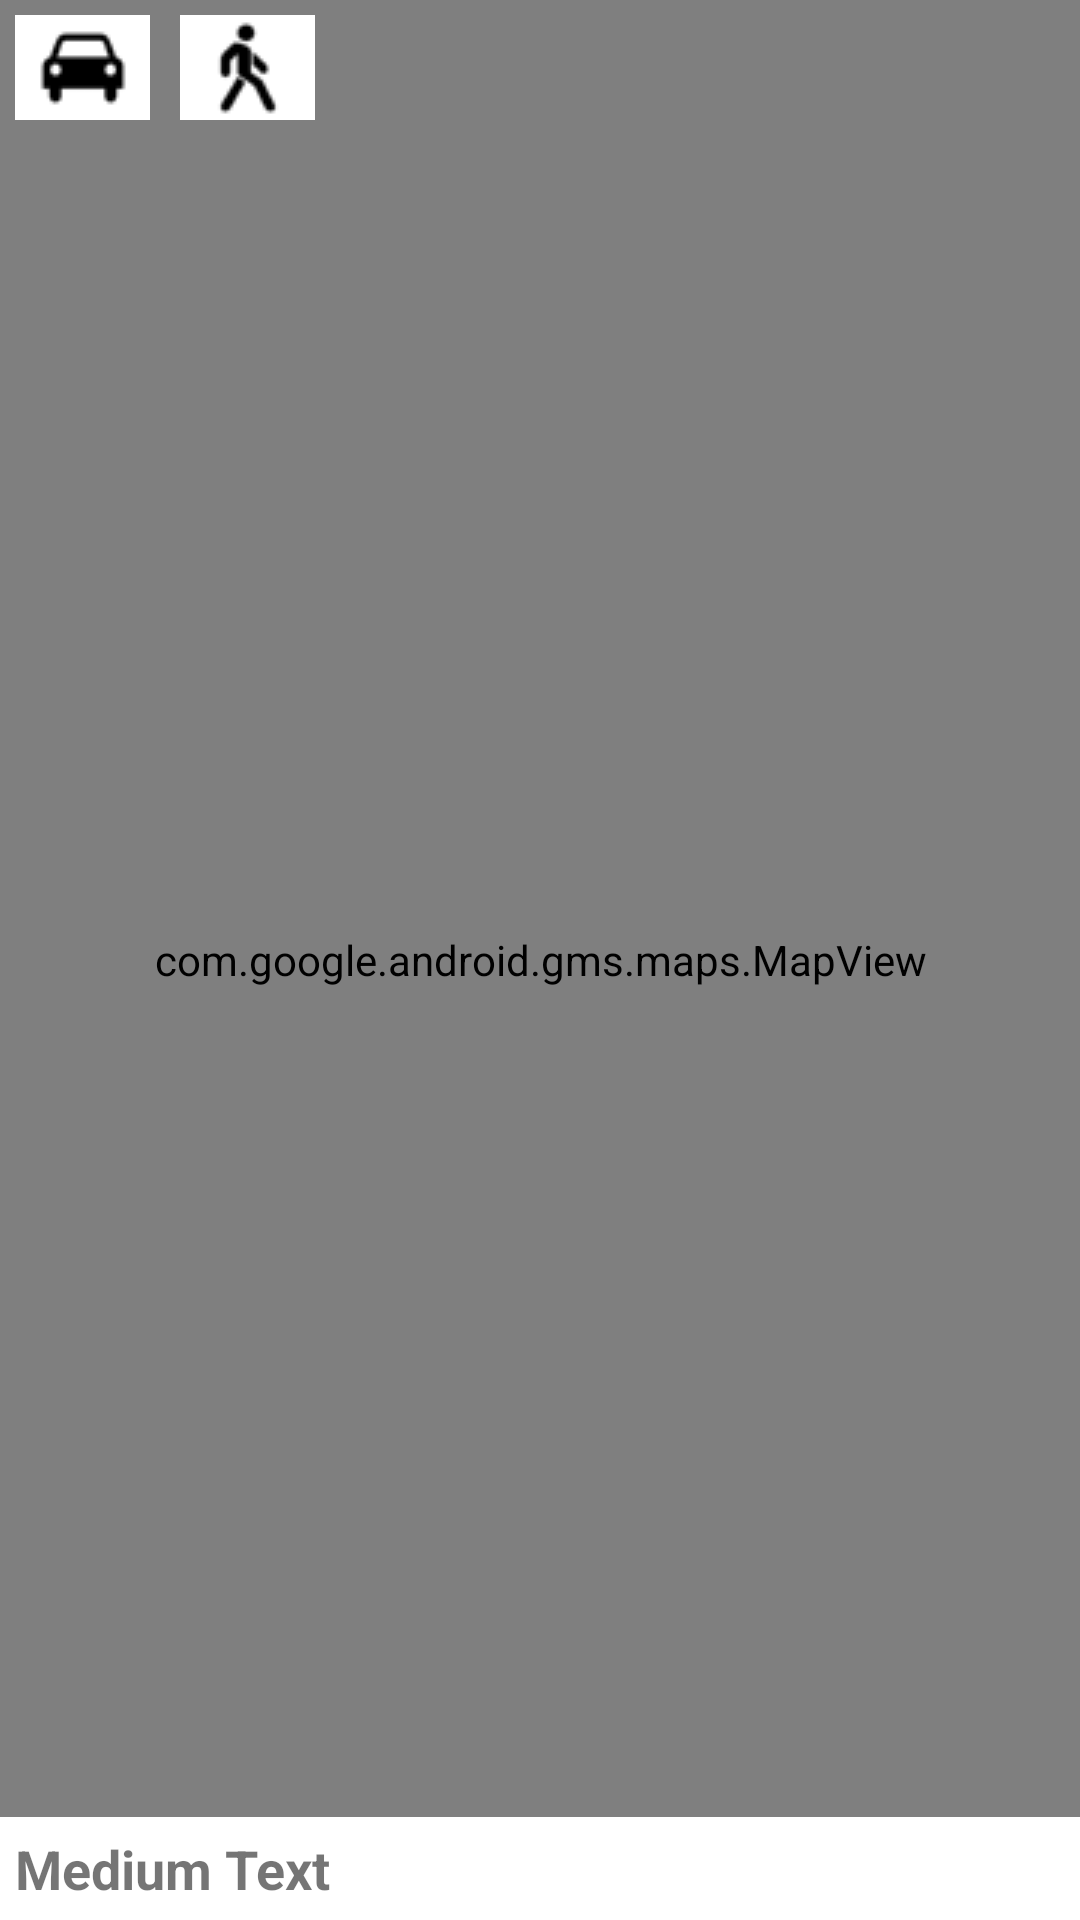

Here is an Android app screen rendered from its layout file. Give the layout XML and the strings, colors and styles it references.
<!-- AndroidManifest.xml: application theme AppTheme -->
<!-- res/layout/activity_directions.xml -->
<RelativeLayout xmlns:android="http://schemas.android.com/apk/res/android"
    xmlns:tools="http://schemas.android.com/tools"
    android:layout_width="match_parent"
    android:layout_height="match_parent"
    tools:context="com.itpluspoint.apptaxicab.coupon_system.DirectionsActivity">



    <com.google.android.gms.maps.MapView
        android:id="@+id/map"
        android:layout_width="match_parent"
        android:layout_height="match_parent"
        />

    

    <ImageButton
        android:id="@+id/ibDrive"
        android:layout_width="45dp"
        android:layout_margin="5dp"
        android:layout_height="35dp"

        android:background="#fff"
        android:src="@drawable/ic_action_driving" />

    <ImageButton
        android:id="@+id/ibWalking"
        android:layout_width="45dp"
        android:layout_height="35dp"
        android:layout_margin="5dp"
        android:layout_toRightOf="@id/ibDrive"
        android:layout_marginLeft="3dp"

        android:background="#fff"
        android:src="@drawable/ic_action_walking" />

    <TextView
        android:layout_width="wrap_content"
        android:layout_height="wrap_content"
        android:textSize="18sp"
        android:text="Medium Text"
        android:background="#fff"
        android:padding="5dp"
        android:textStyle="bold"
        android:id="@+id/distance_time"
        android:layout_alignParentBottom="true"
        android:layout_alignParentRight="true"
        android:layout_alignParentEnd="true"
        android:layout_alignParentLeft="true"
        android:layout_alignParentStart="true" />


</RelativeLayout>
<!-- resources referenced by this layout -->
<resources>
  <!-- drawable ic_action_driving: png bitmap (drawable, 785 bytes) -->
  <!-- drawable ic_action_walking: png bitmap (drawable, 896 bytes) -->
  <style name="AppTheme" parent="Theme.AppCompat.Light.NoActionBar">
          
      </style>
</resources>
